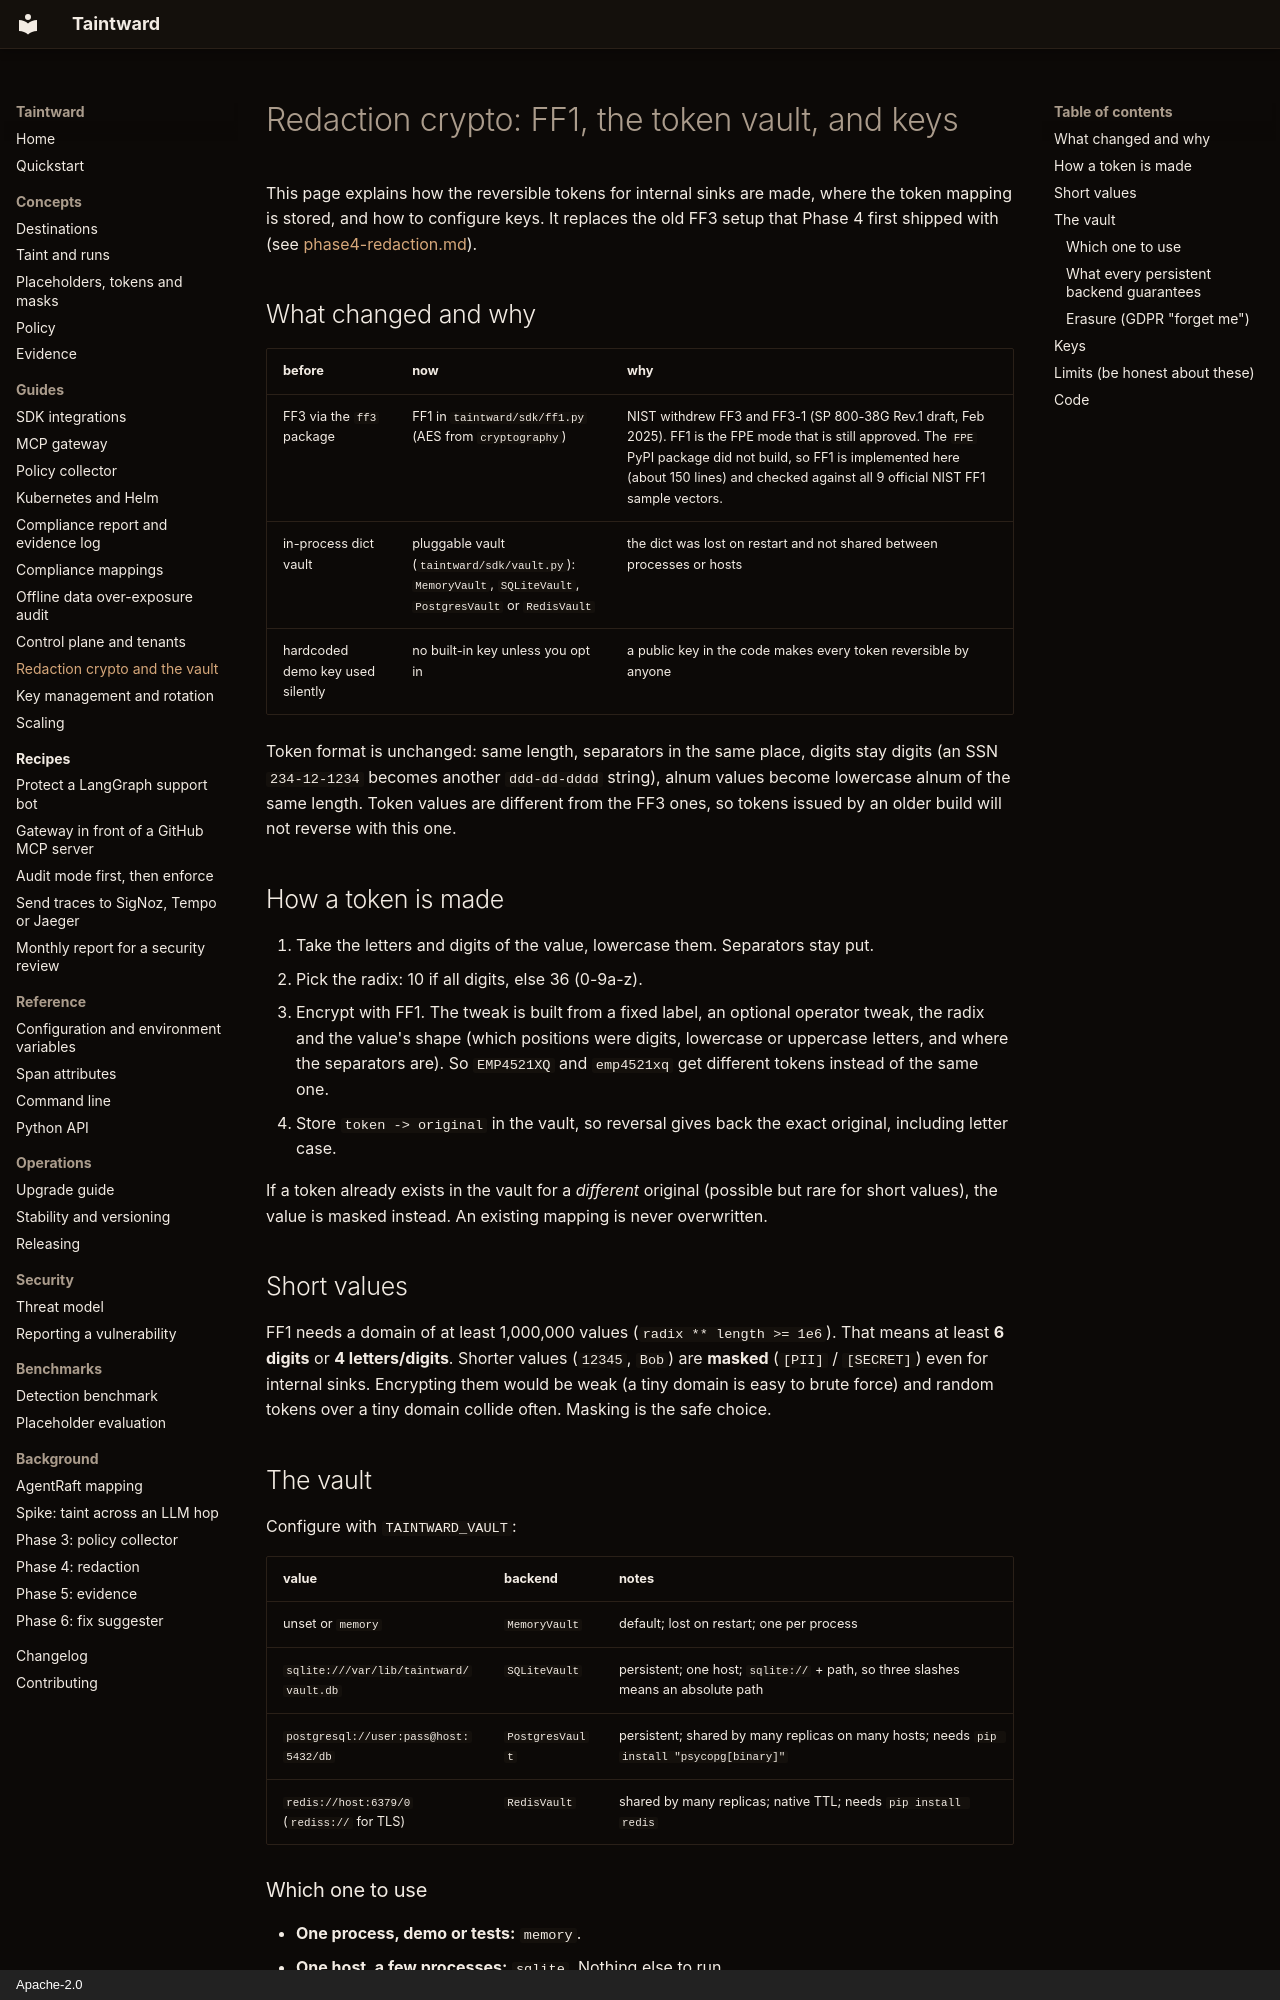

repository: DCchoudhury15/Taintward · page: redaction-crypto/index.html · generator: mkdocs · copyright: Apache-2.0

# Redaction crypto: FF1, the token vault, and keys

This page explains how the reversible tokens for internal sinks are made,
where the token mapping is stored, and how to configure keys. It replaces the
old FF3 setup that Phase 4 first shipped with (see
[phase4-redaction.md](phase4-redaction.md)).

## What changed and why

| before | now | why |
|---|---|---|
| FF3 via the `ff3` package | FF1 in `taintward/sdk/ff1.py` (AES from `cryptography`) | NIST withdrew FF3 and FF3-1 (SP 800-38G Rev.1 draft, Feb 2025). FF1 is the FPE mode that is still approved. The `FPE` PyPI package did not build, so FF1 is implemented here (about 150 lines) and checked against all 9 official NIST FF1 sample vectors. |
| in-process dict vault | pluggable vault (`taintward/sdk/vault.py`): `MemoryVault`, `SQLiteVault`, `PostgresVault` or `RedisVault` | the dict was lost on restart and not shared between processes or hosts |
| hardcoded demo key used silently | no built-in key unless you opt in | a public key in the code makes every token reversible by anyone |

Token format is unchanged: same length, separators in the same place, digits
stay digits (an SSN `234-12-1234` becomes another `ddd-dd-dddd` string),
alnum values become lowercase alnum of the same length. Token values are
different from the FF3 ones, so tokens issued by an older build will not
reverse with this one.

## How a token is made

1. Take the letters and digits of the value, lowercase them. Separators stay put.
2. Pick the radix: 10 if all digits, else 36 (0-9a-z).
3. Encrypt with FF1. The tweak is built from a fixed label, an optional
   operator tweak, the radix and the value's shape (which positions were
   digits, lowercase or uppercase letters, and where the separators are).
   So `EMP4521XQ` and `emp4521xq` get different tokens instead of the same one.
4. Store `token -> original` in the vault, so reversal gives back the exact
   original, including letter case.

If a token already exists in the vault for a *different* original (possible
but rare for short values), the value is masked instead. An existing mapping
is never overwritten.

## Short values

FF1 needs a domain of at least 1,000,000 values (`radix ** length >= 1e6`).
That means at least **6 digits** or **4 letters/digits**. Shorter values
(`12345`, `Bob`) are **masked** (`[PII]` / `[SECRET]`) even for internal
sinks. Encrypting them would be weak (a tiny domain is easy to brute force)
and random tokens over a tiny domain collide often. Masking is the safe choice.

## The vault

Configure with `TAINTWARD_VAULT`:

| value | backend | notes |
|---|---|---|
| unset or `memory` | `MemoryVault` | default; lost on restart; one per process |
| `sqlite:///var/lib/taintward/vault.db` | `SQLiteVault` | persistent; one host; `sqlite://` + path, so three slashes means an absolute path |
| `postgresql://user:pass@host:5432/db` | `PostgresVault` | persistent; shared by many replicas on many hosts; needs `pip install "psycopg[binary]"` |
| `redis://host:6379/0` (`rediss://` for TLS) | `RedisVault` | shared by many replicas; native TTL; needs `pip install redis` |

### Which one to use

- **One process, demo or tests:** `memory`.
- **One host, a few processes:** `sqlite`. Nothing else to run.
- **Several replicas (Kubernetes, several hosts):** `postgresql`. It is the
  safest choice for data you must keep: it is durable, it has backups and
  point in time recovery, and erasure is a plain `DELETE`.
- **Several replicas with short lived tokens:** `redis`. Fast, and a TTL
  is a native Redis expiry, so expired tokens go away by themselves. Turn
  on persistence (`appendonly yes`), or a Redis restart loses every
  mapping. Use a single Redis (a primary with replicas or Sentinel is
  fine), not Redis Cluster.
